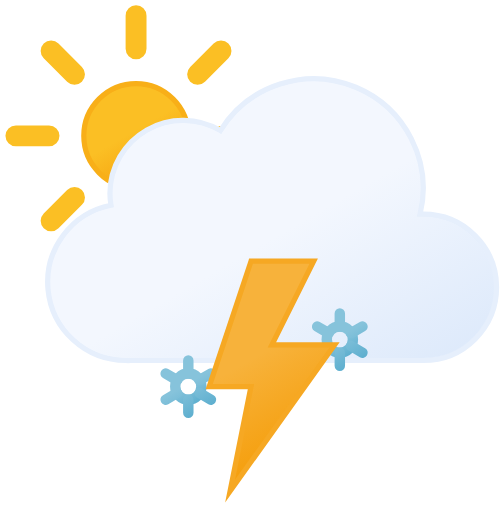
t = 0.00 s
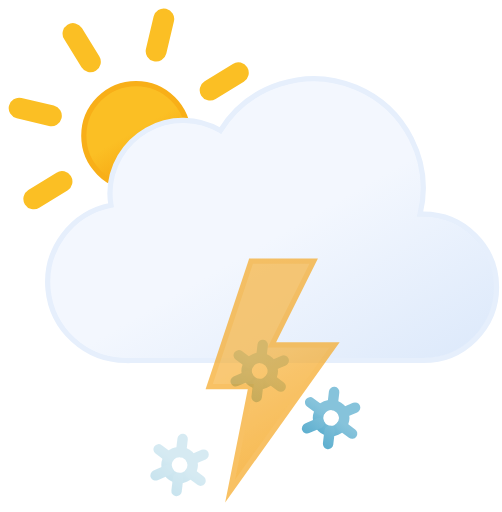
t = 1.67 s
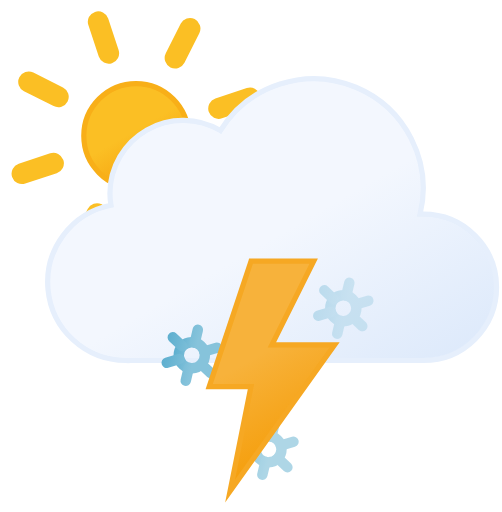
t = 3.33 s
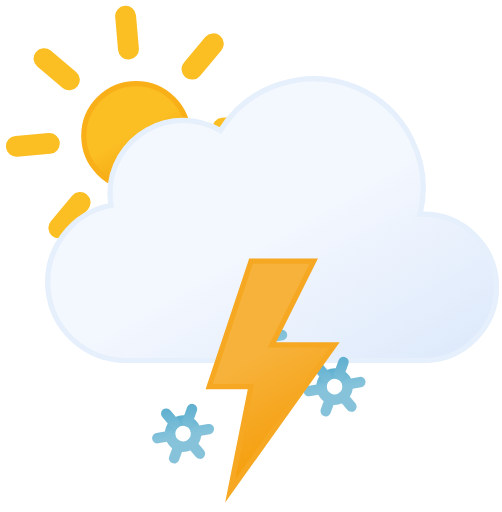
t = 5.00 s
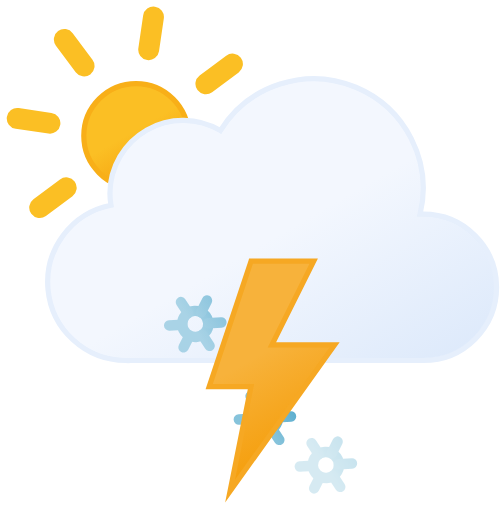
t = 6.67 s
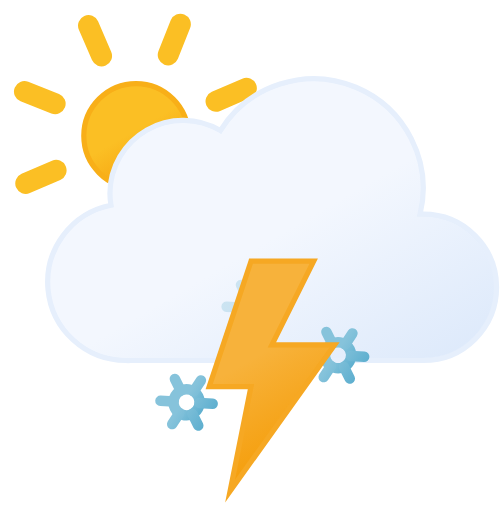
t = 8.33 s

The animated SVG that drew these frames (rendered in a browser with its animation timeline set to each time). Animation: 11 SMIL elements (animate=4,animateTransform=7); frames cover the first 8.33 s, repeats indefinitely.

<svg xmlns="http://www.w3.org/2000/svg" xmlns:xlink="http://www.w3.org/1999/xlink" viewBox="6 11 48 49">
	<defs>
		<linearGradient id="a" x1="16.5" y1="19.67" x2="21.5" y2="28.33" gradientUnits="userSpaceOnUse">
			<stop offset="0" stop-color="#fbbf24"/>
			<stop offset="0.45" stop-color="#fbbf24"/>
			<stop offset="1" stop-color="#f59e0b"/>
		</linearGradient>
		<linearGradient id="b" x1="22.56" y1="21.96" x2="39.2" y2="50.8" gradientUnits="userSpaceOnUse">
			<stop offset="0" stop-color="#f3f7fe"/>
			<stop offset="0.45" stop-color="#f3f7fe"/>
			<stop offset="1" stop-color="#deeafb"/>
		</linearGradient>
		<linearGradient id="c" x1="30.12" y1="43.48" x2="31.88" y2="46.52" gradientUnits="userSpaceOnUse">
			<stop offset="0" stop-color="#86c3db"/>
			<stop offset="0.45" stop-color="#86c3db"/>
			<stop offset="1" stop-color="#5eafcf"/>
		</linearGradient>
		<linearGradient id="d" x1="29.67" y1="42.69" x2="32.33" y2="47.31" xlink:href="#c"/>
		<linearGradient id="e" x1="23.12" y1="43.48" x2="24.88" y2="46.52" xlink:href="#c"/>
		<linearGradient id="f" x1="22.67" y1="42.69" x2="25.33" y2="47.31" xlink:href="#c"/>
		<linearGradient id="g" x1="37.12" y1="43.48" x2="38.88" y2="46.52" xlink:href="#c"/>
		<linearGradient id="h" x1="36.67" y1="42.69" x2="39.33" y2="47.31" xlink:href="#c"/>
		<linearGradient id="i" x1="26.74" y1="37.88" x2="35.76" y2="53.52" gradientUnits="userSpaceOnUse">
			<stop offset="0" stop-color="#f7b23b"/>
			<stop offset="0.45" stop-color="#f7b23b"/>
			<stop offset="1" stop-color="#f59e0b"/>
		</linearGradient>
	</defs>
	<circle cx="19" cy="24" r="5" stroke="#f8af18" stroke-miterlimit="10" stroke-width="0.5" fill="url(#a)"/>
	<path d="M19,15.67V12.5m0,23V32.33m5.89-14.22,2.24-2.24M10.87,32.13l2.24-2.24m0-11.78-2.24-2.24M27.13,32.13l-2.24-2.24M7.5,24h3.17M30.5,24H27.33" fill="none" stroke="#fbbf24" stroke-linecap="round" stroke-miterlimit="10" stroke-width="2">
		<animateTransform attributeName="transform" type="rotate" values="0 19 24; 360 19 24" dur="45s" repeatCount="indefinite"/>
	</path>
	<path d="M46.5,31.5l-.32,0a10.49,10.49,0,0,0-19.11-8,7,7,0,0,0-10.57,6,7.21,7.21,0,0,0,.1,1.14A7.5,7.5,0,0,0,18,45.5a4.19,4.19,0,0,0,.5,0v0h28a7,7,0,0,0,0-14Z" stroke="#e6effc" stroke-miterlimit="10" stroke-width="0.5" fill="url(#b)"/>
	<g>
		<circle cx="31" cy="45" r="1.25" fill="none" stroke-miterlimit="10" stroke="url(#c)"/>
		<path d="M33.17,46.25l-1.09-.63m-2.16-1.24-1.09-.63M31,42.5v1.25m0,3.75V46.25m-1.08-.63-1.09.63m4.34-2.5-1.09.63" fill="none" stroke-linecap="round" stroke-miterlimit="10" stroke="url(#d)"/>
		<animateTransform attributeName="transform" type="translate" additive="sum" values="-1 -6; 1 12" dur="4s" repeatCount="indefinite"/>
		<animateTransform attributeName="transform" type="rotate" additive="sum" values="0 31 45; 360 31 45" dur="9s" repeatCount="indefinite"/>
		<animate attributeName="opacity" values="0;1;1;1;0" dur="4s" repeatCount="indefinite"/>
	</g>
	<g>
		<circle cx="24" cy="45" r="1.25" fill="none" stroke-miterlimit="10" stroke="url(#e)"/>
		<path d="M26.17,46.25l-1.09-.63m-2.16-1.24-1.09-.63M24,42.5v1.25m0,3.75V46.25m-1.08-.63-1.09.63m4.34-2.5-1.09.63" fill="none" stroke-linecap="round" stroke-miterlimit="10" stroke="url(#f)"/>
		<animateTransform attributeName="transform" type="translate" additive="sum" values="1 -6; -1 12" begin="-2s" dur="4s" repeatCount="indefinite"/>
		<animateTransform attributeName="transform" type="rotate" additive="sum" values="0 24 45; 360 24 45" dur="9s" repeatCount="indefinite"/>
		<animate attributeName="opacity" values="0;1;1;1;0" begin="-2s" dur="4s" repeatCount="indefinite"/>
	</g>
	<g>
		<circle cx="38" cy="45" r="1.25" fill="none" stroke-miterlimit="10" stroke="url(#g)"/>
		<path d="M40.17,46.25l-1.09-.63m-2.16-1.24-1.09-.63M38,42.5v1.25m0,3.75V46.25m-1.08-.63-1.09.63m4.34-2.5-1.09.63" fill="none" stroke-linecap="round" stroke-miterlimit="10" stroke="url(#h)"/>
		<animateTransform attributeName="transform" type="translate" additive="sum" values="1 -6; -1 12" begin="-1s" dur="4s" repeatCount="indefinite"/>
		<animateTransform attributeName="transform" type="rotate" additive="sum" values="0 38 45; 360 38 45" dur="9s" repeatCount="indefinite"/>
		<animate attributeName="opacity" values="0;1;1;1;0" begin="-1s" dur="4s" repeatCount="indefinite"/>
	</g>
	<polygon points="30 36 26 48 30 48 28 58 38 44 32 44 36 36 30 36" stroke="#f6a823" stroke-miterlimit="10" stroke-width="0.5" fill="url(#i)">
		<animate attributeName="opacity" values="1; 1; 1; 1; 1; 1; 0.1; 1; 0.1; 1; 1; 0.1; 1; 0.1; 1" dur="2s" repeatCount="indefinite"/>
	</polygon>
</svg>
